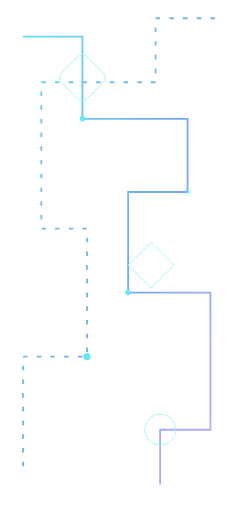
t = 0.00 s
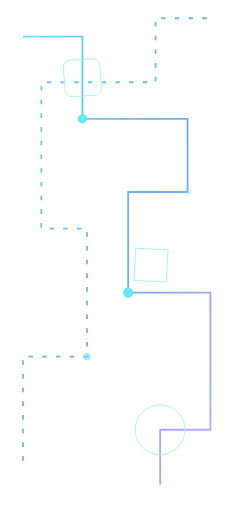
t = 1.60 s
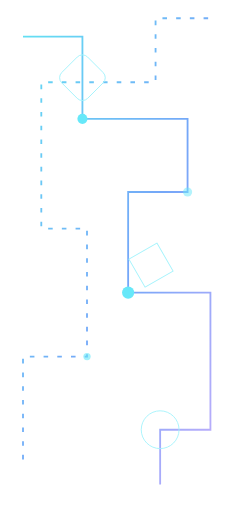
t = 3.50 s
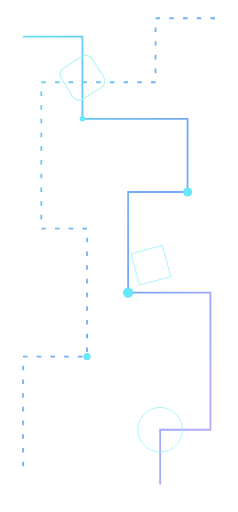
t = 4.00 s
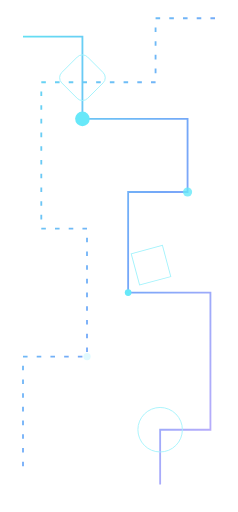
t = 7.00 s
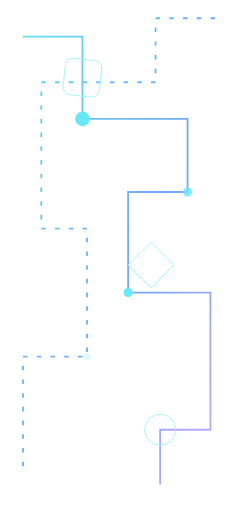
t = 9.00 s

The animated SVG that drew these frames (rendered in a browser with its animation timeline set to each time). Animation: 8 SMIL elements (animate=6,animateTransform=2); frames cover the first 9.00 s, repeats indefinitely.

<svg xmlns="http://www.w3.org/2000/svg" width="260" height="560" viewBox="0 0 260 560"><defs><linearGradient id="c" x1="0" y1="0" x2="1" y2="1"><stop stop-color="#22d3ee"/><stop offset=".55" stop-color="#3b82f6"/><stop offset="1" stop-color="#a78bfa"/></linearGradient><filter id="g"><feGaussianBlur stdDeviation="7"/></filter></defs><g fill="none" stroke="url(#c)" stroke-width="2" opacity=".7"><path d="M25 40H90V130H205V210H140V320H230V470H175V530"/><path d="M235 20H170V90H45V250H95V390H25V510" stroke-dasharray="5 10"><animate attributeName="stroke-dashoffset" values="0;-60" dur="4s" repeatCount="indefinite"/></path></g><g fill="#67e8f9"><circle cx="90" cy="130" r="5"><animate attributeName="r" values="3;8;3" dur="2s" repeatCount="indefinite"/></circle><circle cx="205" cy="210" r="5"><animate attributeName="opacity" values=".2;1;.2" dur="1.6s" repeatCount="indefinite"/></circle><circle cx="140" cy="320" r="5"><animate attributeName="r" values="3;7;3" dur="2.4s" repeatCount="indefinite"/></circle><circle cx="95" cy="390" r="4"><animate attributeName="opacity" values="1;.2;1" dur="2s" repeatCount="indefinite"/></circle></g><g fill="none" stroke="#a5f3fc"><rect x="70" y="65" width="40" height="40" rx="8" transform="rotate(45 90 85)"><animateTransform attributeName="transform" type="rotate" from="45 90 85" to="405 90 85" dur="14s" repeatCount="indefinite"/></rect><path d="M140 290l25-25 25 25-25 25z"><animateTransform attributeName="transform" type="rotate" from="0 165 290" to="360 165 290" dur="12s" repeatCount="indefinite"/></path><circle cx="175" cy="470" r="24"><animate attributeName="r" values="17;28;17" dur="3s" repeatCount="indefinite"/></circle></g><path d="M130 0V560" stroke="url(#c)" stroke-width="16" opacity=".12" filter="url(#g)"/></svg>
